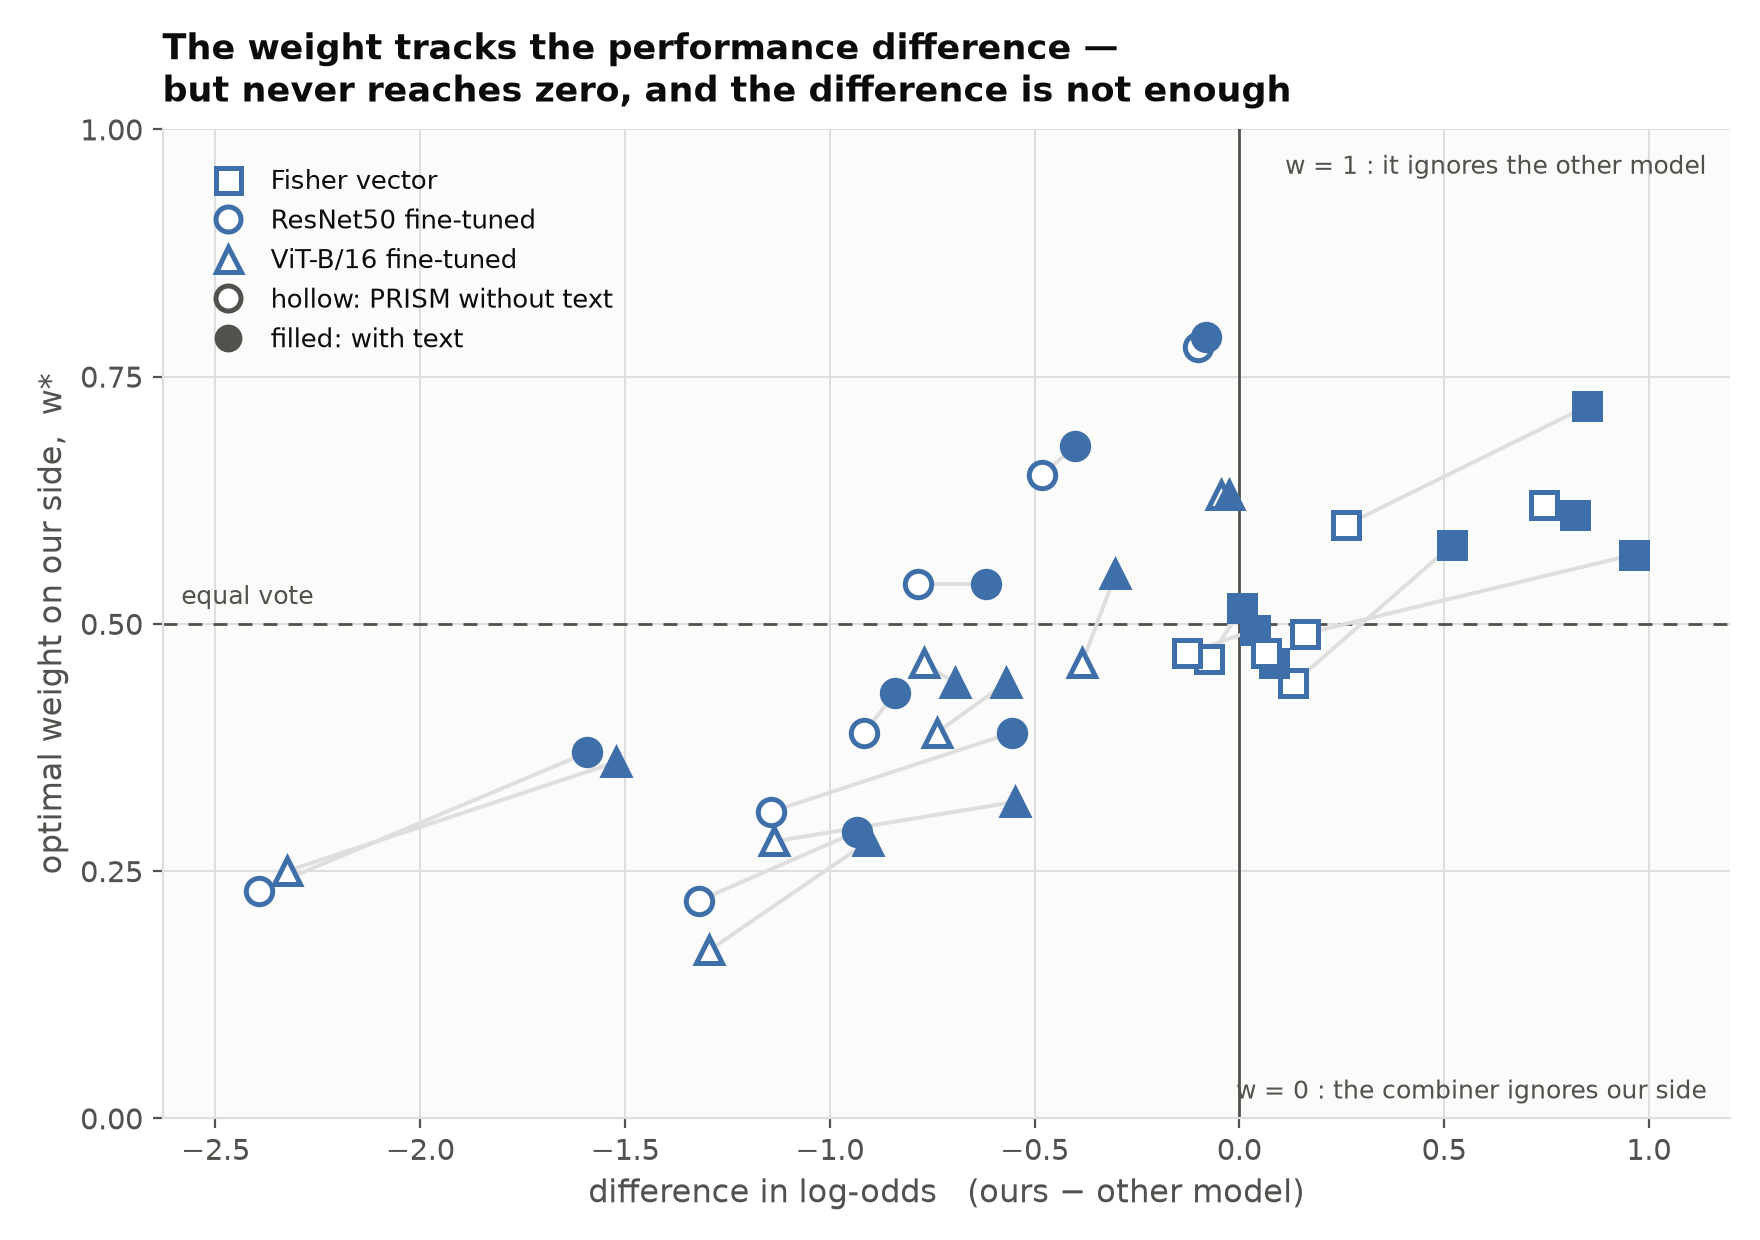

Values plotted in this chart, from the file beside it:
corpus, par, braco, nosso, outro, w, dif, dlog
food101, ResNet50 ft, sem, 38.58, 87.32, 0.2300, -48.74, -2.394
food101, ViT-B/16 ft, sem, 38.58, 86.54, 0.2500, -47.96, -2.326
minc2500, ResNet50 ft, sem, 54.34, 81.67, 0.2200, -27.33, -1.32
minc2500, ViT-B/16 ft, sem, 54.34, 81.27, 0.1700, -26.93, -1.294
multitask, ResNet50 ft, sem, 38.29, 50.14, 0.6500, -11.85, -0.4827
multitask, ViT-B/16 ft, sem, 38.29, 47.68, 0.4600, -9.385, -0.3842
nct_crc, ResNet50 ft, sem, 87.46, 94.58, 0.3900, -7.116, -0.9163
nct_crc, ViT-B/16 ft, sem, 87.46, 93.77, 0.4600, -6.314, -0.7699
oilpainting, ResNet50 ft, sem, 43.61, 62.91, 0.5400, -19.3, -0.7852
oilpainting, ViT-B/16 ft, sem, 43.61, 61.8, 0.3900, -18.19, -0.7381
places_lt, ResNet50 ft, sem, 14.07, 33.92, 0.3100, -19.85, -1.143
places_lt, ViT-B/16 ft, sem, 14.07, 33.76, 0.2800, -19.69, -1.136
rijksdraw, ResNet50 ft, sem, 56.83, 59.28, 0.7800, -2.445, -0.1004
rijksdraw, ViT-B/16 ft, sem, 56.83, 57.92, 0.6300, -1.089, -0.0445
food101, ResNet50 ft, com, 58.36, 87.32, 0.3700, -28.96, -1.592
food101, ViT-B/16 ft, com, 58.36, 86.54, 0.3600, -28.18, -1.523
minc2500, ResNet50 ft, com, 63.69, 81.67, 0.2900, -17.98, -0.9323
minc2500, ViT-B/16 ft, com, 63.69, 81.27, 0.2800, -17.59, -0.9060
multitask, ResNet50 ft, com, 40.24, 50.14, 0.6800, -9.899, -0.4010
multitask, ViT-B/16 ft, com, 40.24, 47.68, 0.5500, -7.437, -0.3025
nct_crc, ResNet50 ft, com, 88.27, 94.58, 0.4300, -6.303, -0.8400
nct_crc, ViT-B/16 ft, com, 88.27, 93.77, 0.4400, -5.502, -0.6937
oilpainting, ResNet50 ft, com, 47.77, 62.91, 0.5400, -15.14, -0.6177
oilpainting, ViT-B/16 ft, com, 47.77, 61.8, 0.4400, -14.04, -0.5706
places_lt, ResNet50 ft, com, 22.77, 33.92, 0.3900, -11.15, -0.5543
places_lt, ViT-B/16 ft, com, 22.77, 33.76, 0.3200, -10.99, -0.5473
rijksdraw, ResNet50 ft, com, 57.33, 59.28, 0.7900, -1.948, -0.0801
rijksdraw, ViT-B/16 ft, com, 57.33, 57.92, 0.6300, -0.5917, -0.0242
food101, Fisher vector, com, 58.36, 34.85, 0.5700, 23.51, 0.9632
food101, Fisher vector, sem, 38.58, 34.85, 0.4900, 3.726, 0.1605
minc2500, Fisher vector, com, 63.69, 51.04, 0.5800, 12.64, 0.5201
minc2500, Fisher vector, sem, 54.34, 51.04, 0.4400, 3.297, 0.1323
multitask, Fisher vector, com, 40.24, 40.08, 0.5160, 0.1615, 0.0067
multitask, Fisher vector, sem, 38.29, 40.08, 0.4640, -1.786, -0.0750
nct_crc, Fisher vector, com, 88.27, 76.82, 0.6100, 11.45, 0.8204
nct_crc, Fisher vector, sem, 87.46, 76.82, 0.6200, 10.64, 0.7441
oilpainting, Fisher vector, com, 47.77, 46.8, 0.4940, 0.9635, 0.0387
oilpainting, Fisher vector, sem, 43.61, 46.8, 0.4700, -3.19, -0.1288
places_lt, Fisher vector, com, 22.77, 11.2, 0.7200, 11.57, 0.8492
places_lt, Fisher vector, sem, 14.07, 11.2, 0.6000, 2.869, 0.2609
rijksdraw, Fisher vector, com, 57.33, 55.24, 0.4600, 2.092, 0.0850
rijksdraw, Fisher vector, sem, 56.83, 55.24, 0.4700, 1.595, 0.0647
